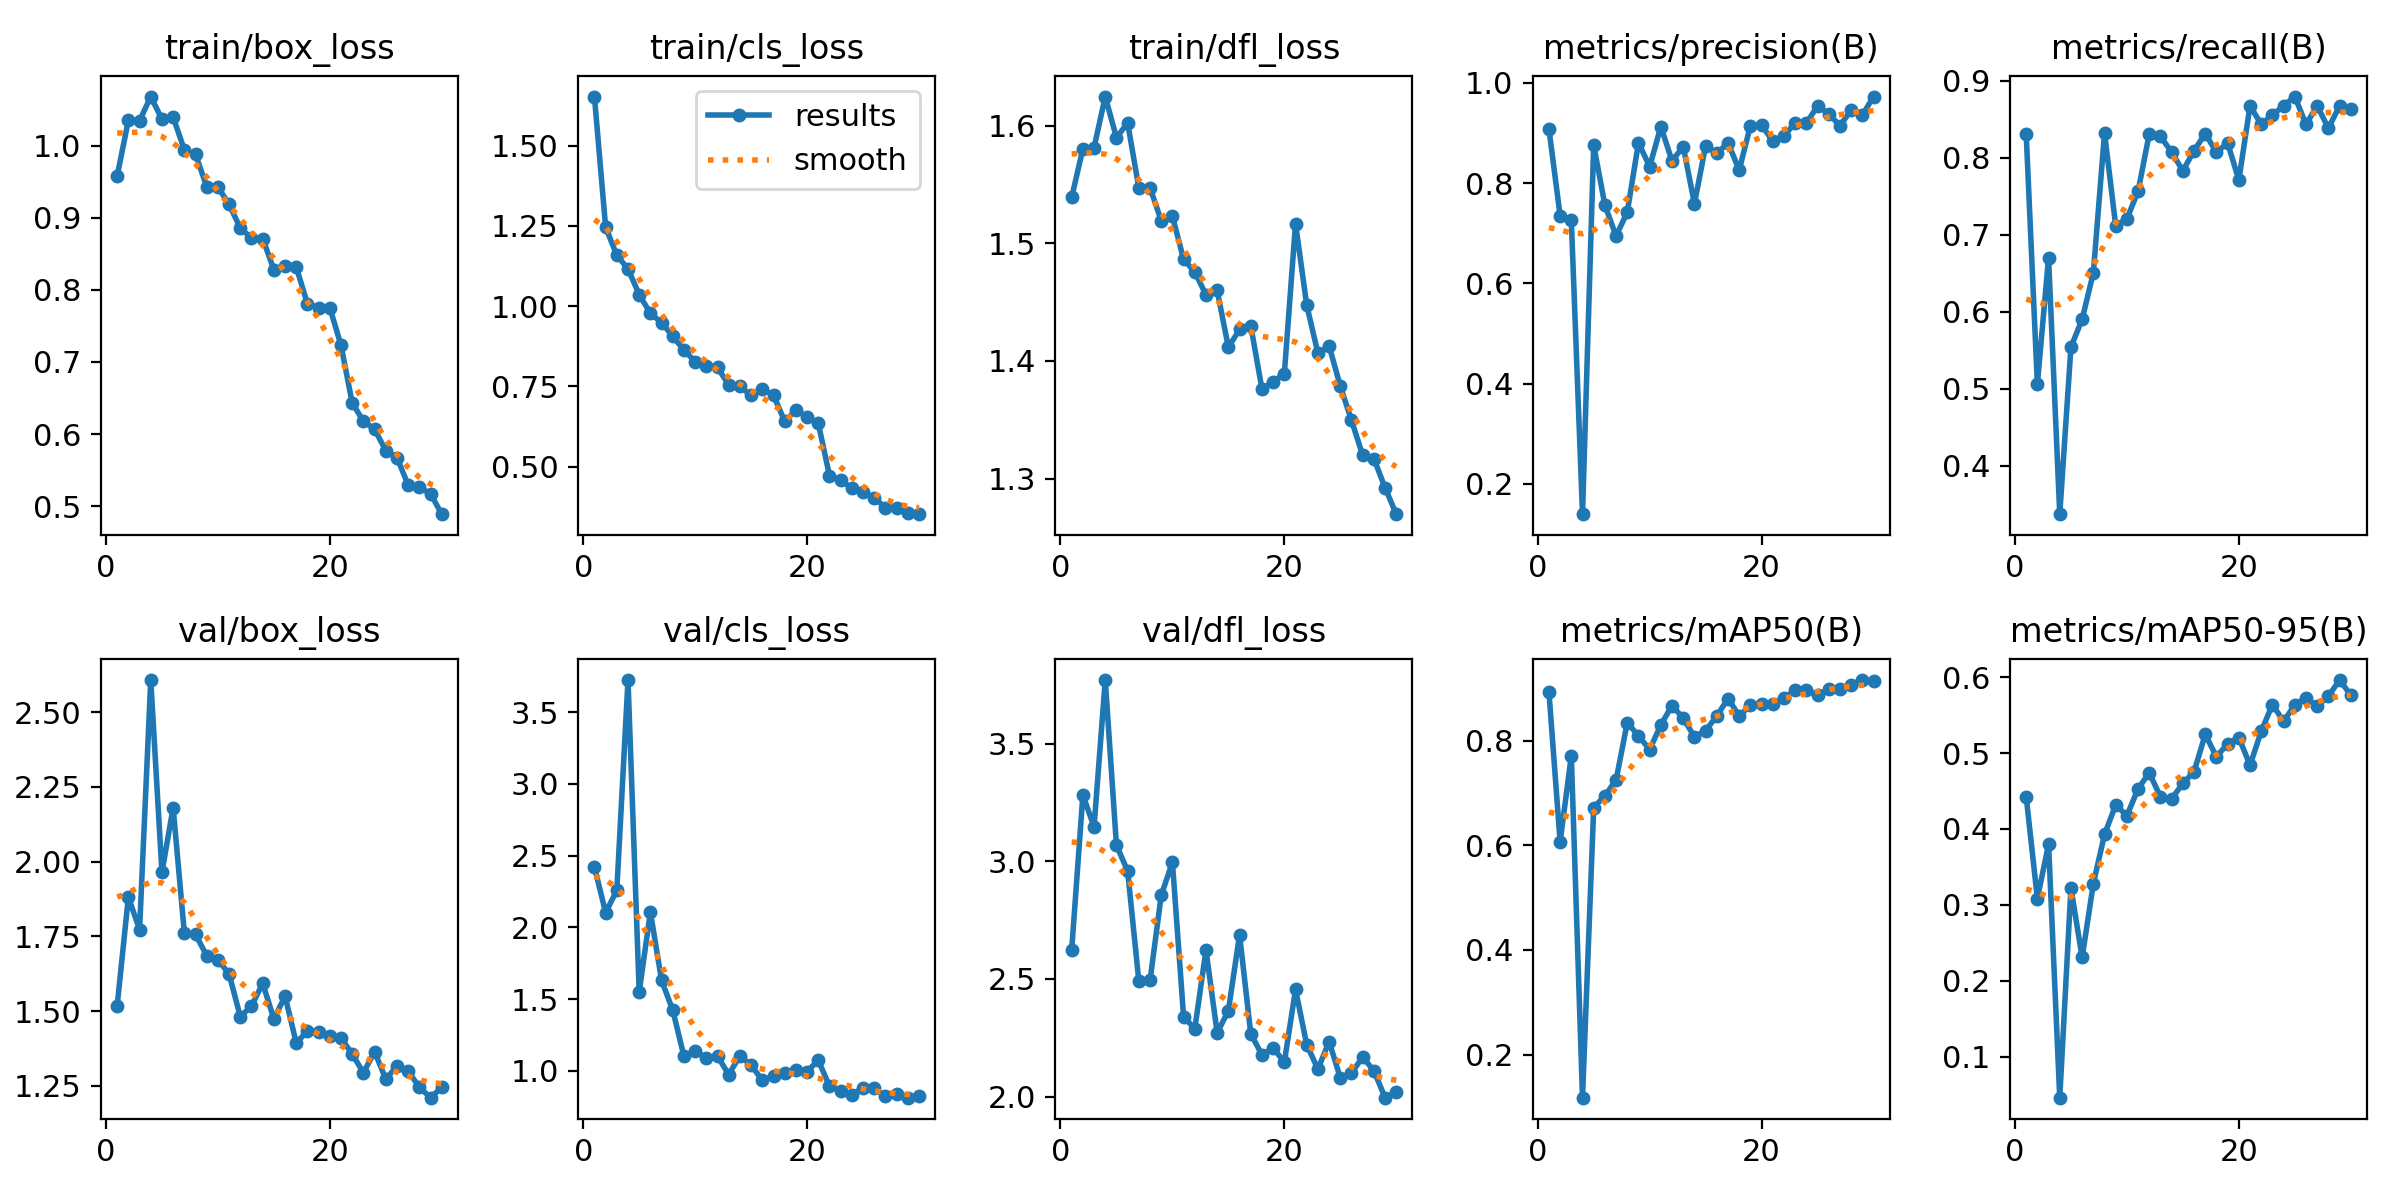

Data behind this chart, as committed beside it:
epoch, train/box_loss, train/cls_loss, train/dfl_loss, metrics/precision(B), metrics/recall(B), metrics/mAP50(B), metrics/mAP50-95(B), val/box_loss, val/cls_loss, val/dfl_loss, lr/pg0, lr/pg1, lr/pg2
1, 0.958, 1.653, 1.539, 0.9083, 0.8313, 0.8935, 0.4427, 1.518, 2.422, 2.623, 0.0006538, 0.0006538, 0.0006538
2, 1.035, 1.246, 1.58, 0.7351, 0.506, 0.6068, 0.3085, 1.881, 2.103, 3.281, 0.001277, 0.001277, 0.001277
3, 1.034, 1.158, 1.581, 0.726, 0.6704, 0.7711, 0.3799, 1.772, 2.258, 3.147, 0.001856, 0.001856, 0.001856
4, 1.068, 1.116, 1.625, 0.1395, 0.3373, 0.1176, 0.04635, 2.607, 3.723, 3.771, 0.001802, 0.001802, 0.001802
5, 1.037, 1.036, 1.59, 0.8762, 0.5542, 0.6721, 0.3225, 1.964, 1.55, 3.068, 0.001736, 0.001736, 0.001736
6, 1.04, 0.9776, 1.602, 0.7561, 0.5904, 0.6948, 0.2309, 2.181, 2.107, 2.959, 0.00167, 0.00167, 0.00167
7, 0.9942, 0.949, 1.547, 0.6946, 0.6506, 0.7249, 0.3279, 1.761, 1.631, 2.491, 0.001604, 0.001604, 0.001604
8, 0.9879, 0.906, 1.547, 0.7421, 0.8322, 0.8347, 0.3929, 1.756, 1.423, 2.494, 0.001538, 0.001538, 0.001538
9, 0.9432, 0.863, 1.519, 0.8807, 0.7117, 0.809, 0.4317, 1.685, 1.101, 2.855, 0.001472, 0.001472, 0.001472
10, 0.9426, 0.8274, 1.523, 0.8329, 0.7209, 0.7831, 0.4174, 1.672, 1.14, 2.997, 0.001406, 0.001406, 0.001406
11, 0.9184, 0.8142, 1.486, 0.9128, 0.7566, 0.8303, 0.4531, 1.624, 1.087, 2.339, 0.00134, 0.00134, 0.00134
12, 0.8856, 0.809, 1.476, 0.8443, 0.8313, 0.8671, 0.474, 1.481, 1.102, 2.288, 0.001274, 0.001274, 0.001274
13, 0.8718, 0.7547, 1.456, 0.8729, 0.8277, 0.8432, 0.4422, 1.517, 0.9741, 2.623, 0.001208, 0.001208, 0.001208
14, 0.8711, 0.75, 1.46, 0.7591, 0.8072, 0.8072, 0.4398, 1.592, 1.106, 2.271, 0.001142, 0.001142, 0.001142
15, 0.828, 0.7225, 1.412, 0.8747, 0.7831, 0.8194, 0.4599, 1.474, 1.039, 2.365, 0.001076, 0.001076, 0.001076
16, 0.8336, 0.742, 1.427, 0.8593, 0.8093, 0.8472, 0.4755, 1.55, 0.9347, 2.688, 0.00101, 0.00101, 0.00101
17, 0.8316, 0.7223, 1.43, 0.8806, 0.8313, 0.8807, 0.5244, 1.393, 0.9624, 2.267, 0.000944, 0.000944, 0.000944
18, 0.7806, 0.6413, 1.376, 0.8261, 0.8072, 0.8474, 0.4951, 1.433, 0.9887, 2.177, 0.000878, 0.000878, 0.000878
19, 0.7745, 0.6756, 1.383, 0.9144, 0.8193, 0.8673, 0.512, 1.429, 1.006, 2.207, 0.000812, 0.000812, 0.000812
20, 0.7752, 0.6551, 1.389, 0.9159, 0.7711, 0.8704, 0.5204, 1.417, 0.9956, 2.146, 0.000746, 0.000746, 0.000746
21, 0.7229, 0.6351, 1.517, 0.8839, 0.8675, 0.8703, 0.4839, 1.41, 1.074, 2.455, 0.00068, 0.00068, 0.00068
22, 0.643, 0.4723, 1.447, 0.895, 0.8434, 0.8818, 0.5285, 1.356, 0.8937, 2.22, 0.000614, 0.000614, 0.000614
23, 0.6179, 0.4579, 1.407, 0.9199, 0.8554, 0.896, 0.5638, 1.293, 0.8599, 2.117, 0.000548, 0.000548, 0.000548
24, 0.6064, 0.432, 1.413, 0.9196, 0.8675, 0.8961, 0.5415, 1.364, 0.834, 2.234, 0.000482, 0.000482, 0.000482
25, 0.5771, 0.4219, 1.379, 0.954, 0.8795, 0.8867, 0.5634, 1.272, 0.8823, 2.08, 0.000416, 0.000416, 0.000416
26, 0.5673, 0.402, 1.349, 0.9386, 0.8434, 0.8985, 0.5729, 1.317, 0.8775, 2.1, 0.00035, 0.00035, 0.00035
27, 0.5291, 0.3725, 1.32, 0.9146, 0.8675, 0.8996, 0.5617, 1.299, 0.8238, 2.168, 0.000284, 0.000284, 0.000284
28, 0.526, 0.3719, 1.317, 0.9456, 0.8384, 0.9063, 0.5748, 1.245, 0.8387, 2.11, 0.000218, 0.000218, 0.000218
29, 0.5171, 0.3551, 1.292, 0.9357, 0.8675, 0.9159, 0.596, 1.21, 0.8134, 1.995, 0.000152, 0.000152, 0.000152
30, 0.4888, 0.352, 1.27, 0.9728, 0.8635, 0.9136, 0.5763, 1.245, 0.8232, 2.019, 8.6e-05, 8.6e-05, 8.6e-05
